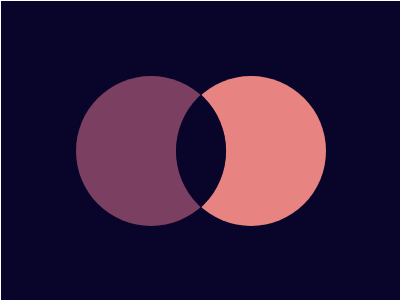

Give the HTML and CSS whose rendering is this image.

<!-- file: index.html -->
<!DOCTYPE html>
<html lang="en">
<head>
  <meta charset="UTF-8">
  <meta name="viewport" content="width=device-width, initial-scale=1.0">
  <title>Document</title>
  <link rel="stylesheet" href="index.css">
</head>
<body>
  <div id="container">
    <div class="circle left"></div>
    <div class="circle right"></div>
    <div id="bla"></div>
  </div>
</body>
</html>

/* file: index.css */
* {
  margin: 0;
  padding: 0;
}

body {
  width: 400px;
  height: 300px;
  border: 1px solid #fff; /* să se vadă containerul adevărat */

  /* inserează restul de css pt body */
  background-color: #09042A;
    display: flex;
    justify-content: center;
    align-items: center;
}

/* continuă cu css pt elemente 😊 */
#bla{
  position: absolute;
  z-index: 10000;
  align-self: center;
  height: 80px;
  width: 80px;
  background-color: #09042A;
  transform: rotate(45deg);
  border-top-right-radius: 95%;
  border-bottom-left-radius: 95%;
}
#container{display: inherit; justify-content: center;}  
.circle{
  height: 150px;
  width: 150px;
  border-radius: 50%;
  display: flex;
  justify-content: center;
  align-items: center;
  overflow: hidden;
}
.left{
  background-color: #7B3F61;
  transform:translateX(25px);
  z-index: 1010;
}
.right{
  background-color:#E78481;
  transform:translateX(-25px);
}
